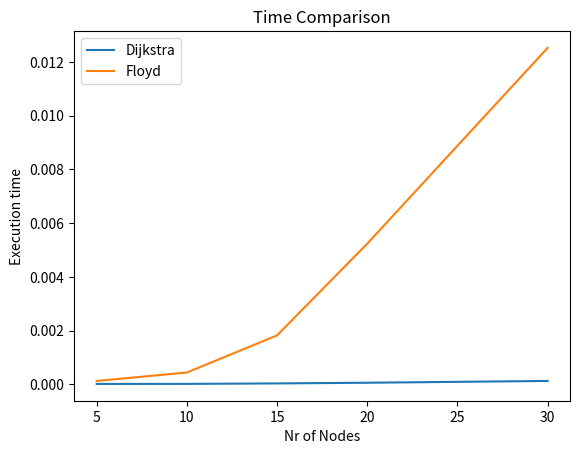
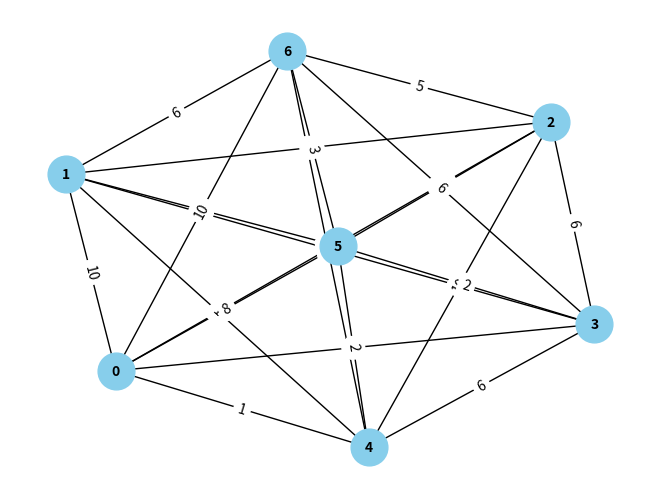
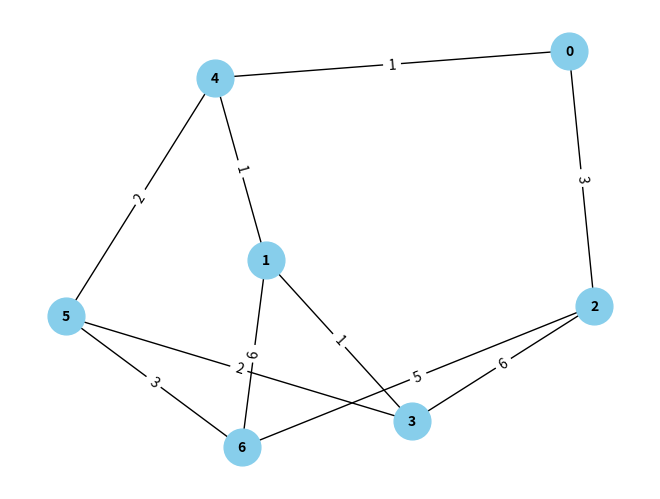
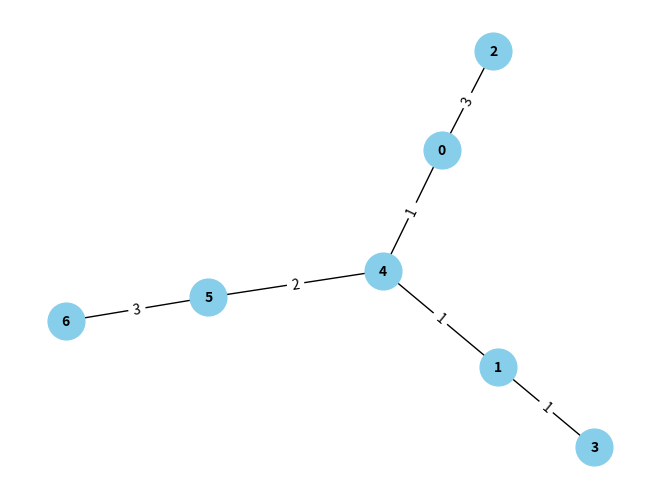

These charts were generated, in order, by the following Python code:
import time
import random
import numpy as np
import networkx as nx
import matplotlib.pyplot as plt


def generate_random_graph(num_nodes, max_weight=10):
    graph = {i: {} for i in range(num_nodes)}
    for i in range(num_nodes):
        for j in range(i+1, num_nodes):
            weight = random.randint(1, max_weight)
            graph[i][j] = weight
            graph[j][i] = weight
    return graph


def floyd_algorithm(graph):
    # Get the nodes in the graph and their number.
    nodes = list(graph.keys())
    n = len(nodes)

    # Initialize the distance matrix with infinity for all pairs of nodes.
    dist = np.full((n, n), np.inf)

    # Set the initial distance for adjacent nodes in the graph.
    for i, node in enumerate(nodes):
        dist[i, i] = 0
        for neighbor, weight in graph[node].items():
            j = nodes.index(neighbor)
            dist[i, j] = weight

    # Use dynamic programming to compute the shortest path between all pairs of nodes.
    for k in range(n):
        for i in range(n):
            for j in range(n):
                if dist[i, k] != np.inf and dist[k, j] != np.inf:
                    new_dist = dist[i, k] + dist[k, j]
                    if new_dist < dist[i, j]:
                        dist[i, j] = new_dist

    # Create a dictionary of shortest paths between all pairs of nodes.
    shortest_paths = {}
    for i in range(n):
        shortest_paths[nodes[i]] = {}
        for j in range(n):
            shortest_paths[nodes[i]][nodes[j]] = dist[i, j]

    return shortest_paths


def dijkstra_algorithm(graph, start_node):
    # Create a dictionary to keep track of the shortest distance to each node from the start node.
    # Initialize all distances to infinity except the start node, which has distance 0.
    distances = {node: float('inf') for node in graph}
    distances[start_node] = 0

    # Create an empty set to keep track of visited nodes.
    visited_nodes = set()

    # Loop until all nodes have been visited.
    while len(visited_nodes) != len(graph):
        # Find the unvisited node with the smallest distance from the start node.
        min_node = None
        for node in distances:
            if node not in visited_nodes:
                if min_node is None or distances[node] < distances[min_node]:
                    min_node = node
        # Mark the node as visited.
        visited_nodes.add(min_node)

        # For each neighbor of the minimum node, calculate a new tentative distance from the start node.
        # If the new distance is smaller than the current distance, update the distance.
        for neighbor_node, weight in graph[min_node].items():
            new_distance = distances[min_node] + weight
            if new_distance < distances[neighbor_node]:
                distances[neighbor_node] = new_distance

    # Return the dictionary of shortest distances to each node.
    return distances


def draw_graph(graph):
    G = nx.Graph(graph)
    pos = nx.spring_layout(G)
    nx.draw(G, pos, with_labels=True, node_color='skyblue', font_size=10, font_weight='bold', node_size=700)
    nx.draw_networkx_edge_labels(G, pos, edge_labels={(i, j): graph[i][j] for i in graph for j in graph[i]})
    plt.show()


num_nodes = [5, 10, 15, 20, 30]
dijkstra_t = []
floyd_t = []

#calculate the time for each iteration of each algorithm
for n in num_nodes:
    graph = generate_random_graph(n)
    start_time = time.time()
    dijkstra_algorithm(graph, 0)
    dijkstra_t.append(time.time() - start_time)

    start_time = time.time()
    floyd_algorithm(graph)
    floyd_t.append(time.time() - start_time)

#Plot the time execution of 2 algorithms
plt.plot(num_nodes, dijkstra_t, label="Dijkstra")
plt.plot(num_nodes, floyd_t, label="Floyd")
plt.xlabel("Nr of Nodes")
plt.ylabel("Execution time")
plt.legend()
plt.title("Time Comparison")
plt.show()

# Random Complete graph
ex_graph = generate_random_graph(7)
draw_graph(ex_graph)

#Floyd's Algorithm Graph Tree
floyd_tree = floyd_algorithm(ex_graph)
draw_graph({node: {neighbor: ex_graph[node][neighbor] for neighbor in ex_graph[node]
                        if floyd_tree[node][neighbor] == ex_graph[node][neighbor]} for node in ex_graph})

#Dijkstra's Algorithm Graph Tree
dijkstra_tree = dijkstra_algorithm(ex_graph, 0)
draw_graph({node: {neighbor: ex_graph[node][neighbor] for neighbor in ex_graph[node]
                        if dijkstra_tree[neighbor] == dijkstra_tree[node] + ex_graph[node][neighbor]} for node in ex_graph})
